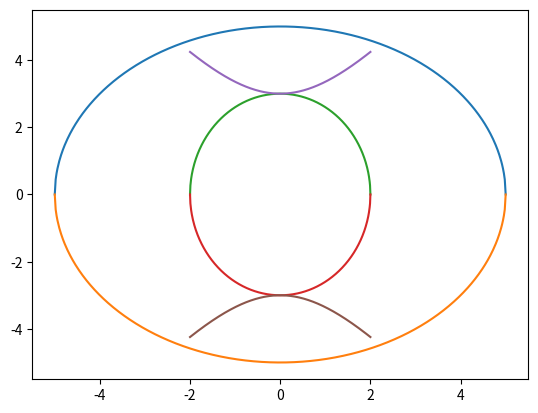

Here is the Python script that generated this plot:
from matplotlib import pyplot as plt
import numpy as np
import math


# по умолчанию строит окружность с центром в начале координат и радиусом 5
def plot_circle(r=5, x0=0, y0=0):
    x = []
    y1 = []
    y2 = []
    for i in np.linspace(x0 - r, x0 + r, 500):
        x.append(i)
        y1.append(math.sqrt(r ** 2 - (i - x0) ** 2) + y0)
        y2.append(-math.sqrt(r ** 2 - (i - x0) ** 2) + y0)
    plt.plot(x, y1)
    plt.plot(x, y2)
    plt.show()


# коэфициэнты даны для канонического уравнения в декатротвой системе
# x0, y0 - абсцисса и оридината центра
def plot_ellipse(a=2, b=3, x0=0, y0=0):
    x = []
    y1 = []
    y2 = []
    for i in np.linspace(x0 - a, x0 + a, 500):
        x.append(i)
        y1.append(y0 + math.sqrt((1 - ((i - x0) ** 2) / a ** 2) * b ** 2))
        y2.append(y0 - math.sqrt((1 - ((i - x0) ** 2) / a ** 2) * b ** 2))
    plt.plot(x, y1)
    plt.plot(x, y2)
    plt.show()


# коэфициэнты даны для канонического уравнения в декатротвой системе
# x0, y0 - абсцисса и оридината центра
def plot_hyperbola(a=2, b=3, y0=0, x0=0):
    x = []
    y1 = []
    y2 = []
    for i in np.linspace(x0 - a, x0 + a, 500):
        x.append(i)
        y1.append(y0 + math.sqrt((1 + ((i - x0) ** 2) / a ** 2) * b ** 2))
        y2.append(y0 - math.sqrt((1 + ((i - x0) ** 2) / a ** 2) * b ** 2))
    plt.plot(x, y1)
    plt.plot(x, y2)
    plt.show()


print('Окружность:')
plot_circle()
input()

print('Эллипс:')
plot_ellipse()
input()

print('Гипербола')
plot_hyperbola()
